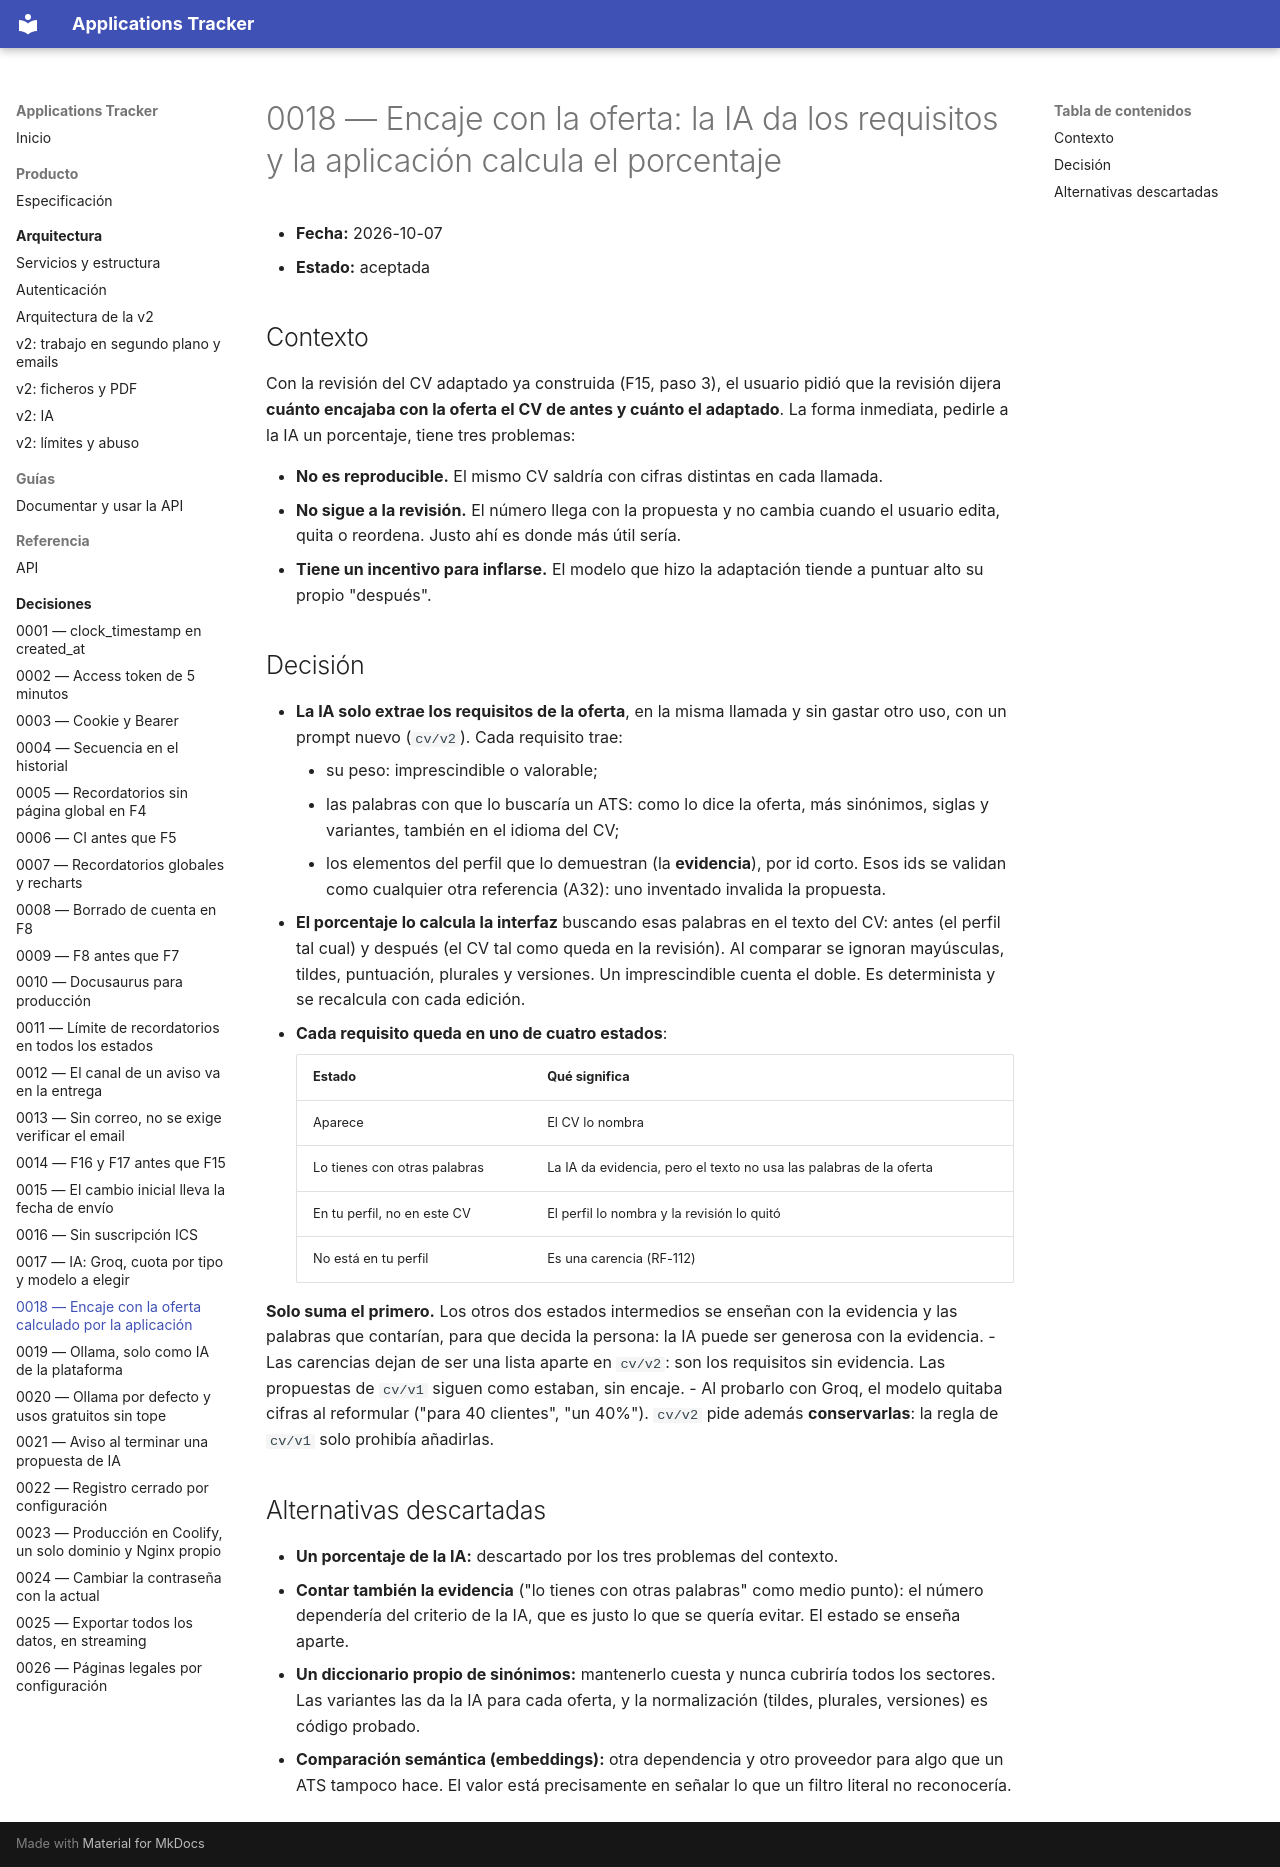

repository: iMiguel10/applications-tracker · page: decisiones/0018-encaje-con-la-oferta-calculado-por-la-aplicacion/index.html · generator: mkdocs

# 0018 — Encaje con la oferta: la IA da los requisitos y la aplicación calcula el porcentaje

- **Fecha:** 2026-10-07
- **Estado:** aceptada

## Contexto

Con la revisión del CV adaptado ya construida (F15, paso 3), el usuario pidió que la revisión dijera **cuánto encajaba con la oferta el CV de antes y cuánto el adaptado**. La forma inmediata, pedirle a la IA un porcentaje, tiene tres problemas:

- **No es reproducible.** El mismo CV saldría con cifras distintas en cada llamada.
- **No sigue a la revisión.** El número llega con la propuesta y no cambia cuando el usuario edita, quita o reordena. Justo ahí es donde más útil sería.
- **Tiene un incentivo para inflarse.** El modelo que hizo la adaptación tiende a puntuar alto su propio "después".

## Decisión

- **La IA solo extrae los requisitos de la oferta**, en la misma llamada y sin gastar otro uso, con un prompt nuevo (`cv/v2`). Cada requisito trae:
    - su peso: imprescindible o valorable;
    - las palabras con que lo buscaría un ATS: como lo dice la oferta, más sinónimos, siglas y variantes, también en el idioma del CV;
    - los elementos del perfil que lo demuestran (la **evidencia**), por id corto. Esos ids se validan como cualquier otra referencia (A32): uno inventado invalida la propuesta.
- **El porcentaje lo calcula la interfaz** buscando esas palabras en el texto del CV: antes (el perfil tal cual) y después (el CV tal como queda en la revisión). Al comparar se ignoran mayúsculas, tildes, puntuación, plurales y versiones. Un imprescindible cuenta el doble. Es determinista y se recalcula con cada edición.
- **Cada requisito queda en uno de cuatro estados**:

    | Estado | Qué significa |
    |---|---|
    | Aparece | El CV lo nombra |
    | Lo tienes con otras palabras | La IA da evidencia, pero el texto no usa las palabras de la oferta |
    | En tu perfil, no en este CV | El perfil lo nombra y la revisión lo quitó |
    | No está en tu perfil | Es una carencia (RF-112) |

  **Solo suma el primero.** Los otros dos estados intermedios se enseñan con la evidencia y las palabras que contarían, para que decida la persona: la IA puede ser generosa con la evidencia.
- Las carencias dejan de ser una lista aparte en `cv/v2`: son los requisitos sin evidencia. Las propuestas de `cv/v1` siguen como estaban, sin encaje.
- Al probarlo con Groq, el modelo quitaba cifras al reformular ("para 40 clientes", "un 40%"). `cv/v2` pide además **conservarlas**: la regla de `cv/v1` solo prohibía añadirlas.

## Alternativas descartadas

- **Un porcentaje de la IA:** descartado por los tres problemas del contexto.
- **Contar también la evidencia** ("lo tienes con otras palabras" como medio punto): el número dependería del criterio de la IA, que es justo lo que se quería evitar. El estado se enseña aparte.
- **Un diccionario propio de sinónimos:** mantenerlo cuesta y nunca cubriría todos los sectores. Las variantes las da la IA para cada oferta, y la normalización (tildes, plurales, versiones) es código probado.
- **Comparación semántica (embeddings):** otra dependencia y otro proveedor para algo que un ATS tampoco hace. El valor está precisamente en señalar lo que un filtro literal no reconocería.
